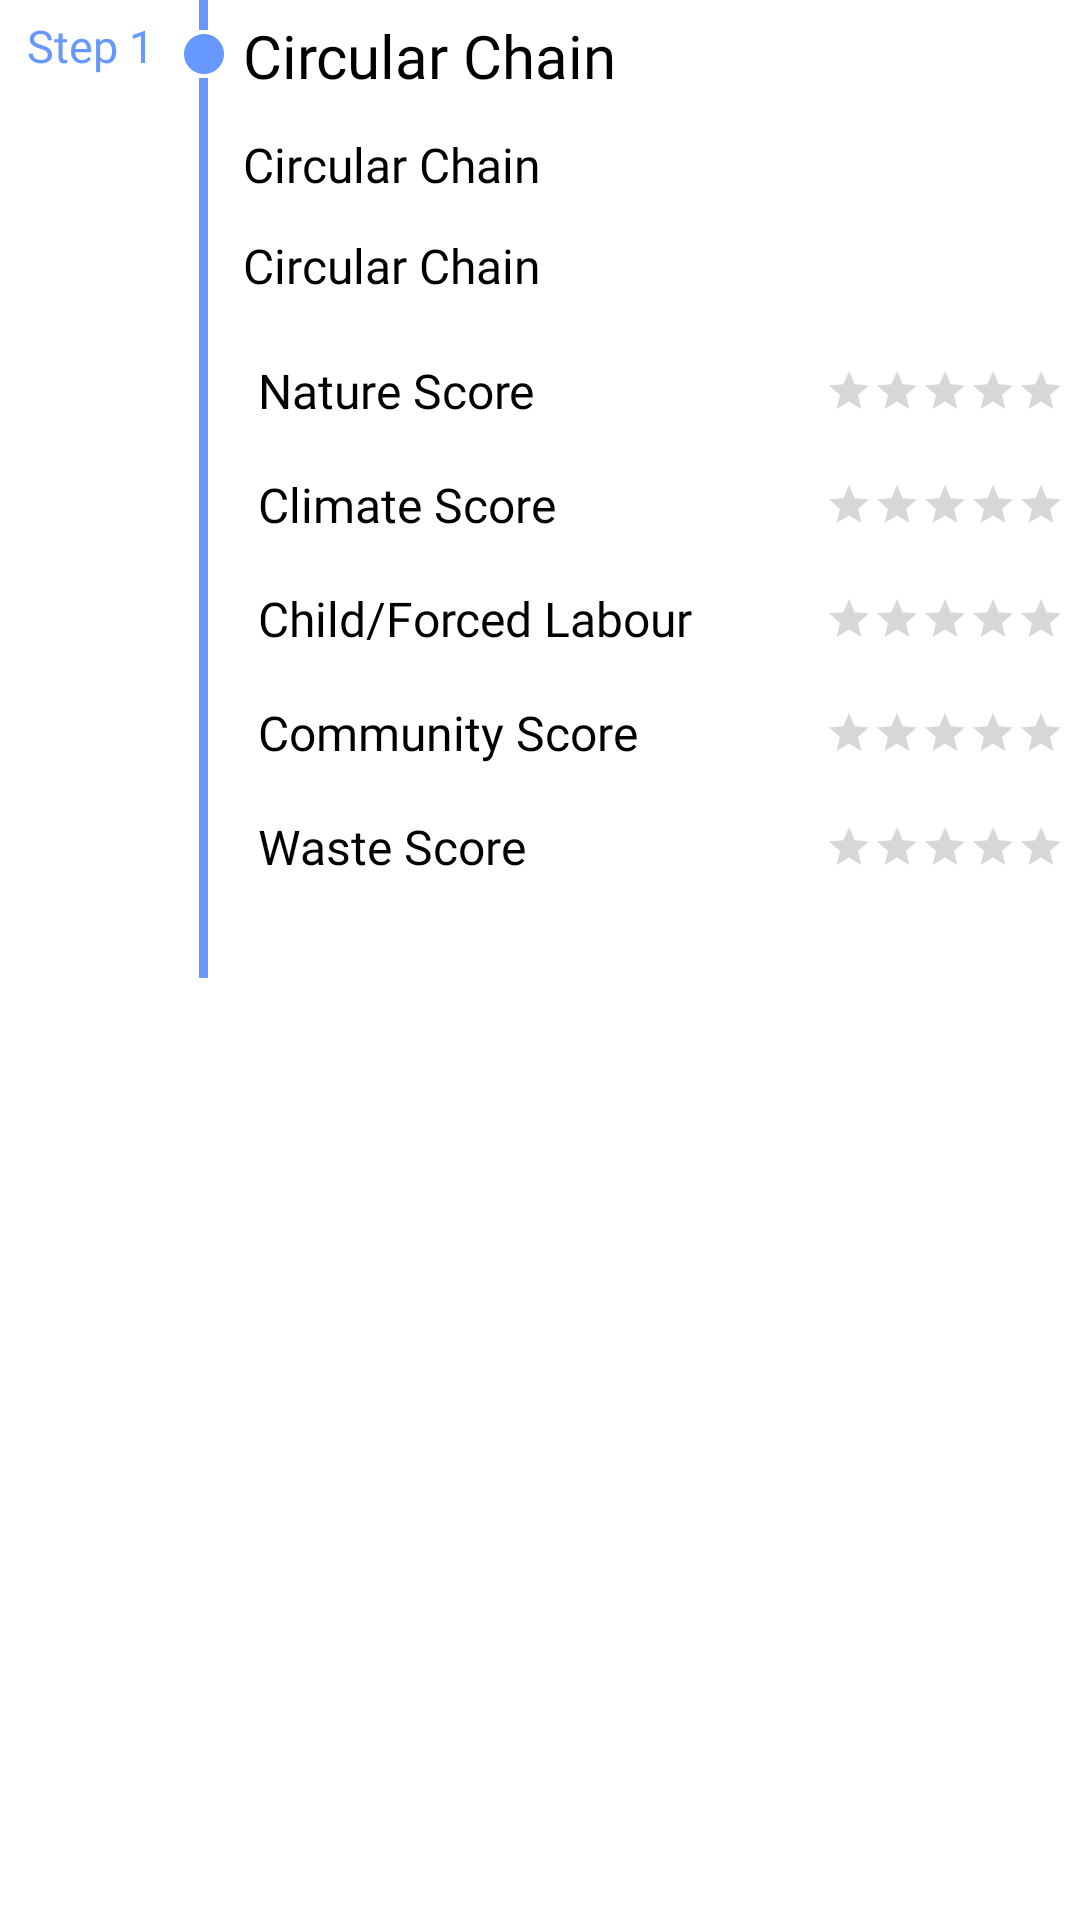

Reconstruct the res/layout file that produces this screen, plus the resources it refers to.
<!-- AndroidManifest.xml: application theme AppTheme -->
<!-- res/layout/chain_item.xml -->
<?xml version="1.0" encoding="utf-8"?>
<RelativeLayout xmlns:android="http://schemas.android.com/apk/res/android"
    xmlns:app="http://schemas.android.com/apk/res-auto"
    android:orientation="horizontal"
    android:layout_width="match_parent"
    android:layout_height="wrap_content">

    <TextView
        android:gravity="center_horizontal"
        android:text="@string/step_1"
        android:maxLines="1"
        android:textSize="15sp"
        android:layout_marginTop="5dp"
        android:fontFamily="@font/open_sans_bold"
        android:layout_alignParentStart="true"
        android:id="@+id/textView"
        android:layout_width="60dp"
        android:layout_height="wrap_content"
        android:textColor="@color/colorPrimary" />

    <LinearLayout
        android:orientation="vertical"
        android:id="@+id/timeLineView"
        android:layout_toEndOf="@id/textView"
        android:layout_width="wrap_content"
        android:layout_height="wrap_content">

        <View
            android:layout_gravity="center_horizontal"
            android:background="@color/colorPrimary"
            android:layout_width="3dp"
            android:layout_height="10dp"/>

        <ImageView
            android:layout_gravity="center_horizontal"
            app:srcCompat="@drawable/ic_marker"
            android:layout_width="16dp"
            android:layout_height="16dp"
            app:tint="@color/colorPrimary"
            android:contentDescription="@string/app_name" />

        <View
            android:layout_gravity="center_horizontal"
            android:background="@color/colorPrimary"
            android:layout_width="3dp"
            android:layout_height="300dp"/>
    </LinearLayout>

    <LinearLayout
        android:layout_marginTop="5dp"
        android:layout_marginStart="5dp"
        android:orientation="vertical"
        android:layout_toEndOf="@id/timeLineView"
        android:layout_width="match_parent"
        android:layout_height="wrap_content">

        <TextView
            android:ellipsize="end"
            android:scrollHorizontally="true"
            android:maxLines="1"
            android:textColor="@color/black"
            android:textSize="20sp"
            android:fontFamily="@font/open_sans_bold"
            android:id="@+id/subTextView"
            android:text="@string/app_name"
            android:layout_width="wrap_content"
            android:layout_height="wrap_content"/>

        <TextView
            android:drawablePadding="@dimen/dimen_5"
            android:ellipsize="end"
            android:scrollHorizontally="true"
            android:maxLines="8"
            android:textColor="@color/black"
            android:layout_marginTop="12dp"
            android:textSize="16sp"
            android:fontFamily="@font/open_sans_semibold"
            android:id="@+id/subItemTextView"
            android:text="@string/app_name"
            android:layout_width="wrap_content"
            android:layout_height="wrap_content"
            app:drawableStartCompat="@drawable/outline_location_on_24" />


        <TextView
            android:drawablePadding="@dimen/dimen_5"
            android:ellipsize="end"
            android:scrollHorizontally="true"
            android:maxLines="8"
            android:textColor="@color/black"
            android:layout_marginTop="12dp"
            android:textSize="16sp"
            android:fontFamily="@font/open_sans_semibold"
            android:id="@+id/dateTextView"
            android:text="@string/app_name"
            android:layout_width="wrap_content"
            android:layout_height="wrap_content"
            app:drawableStartCompat="@drawable/ic_access_time_black_24dp"
            app:drawableTint="@color/colorPrimaryDark" />

        <RelativeLayout
            android:layout_marginTop="12dp"
            android:padding="5dp"
            android:layout_width="match_parent"
            android:layout_height="wrap_content">

            <TextView
                android:textColor="@color/colorPrimaryDark"
                android:layout_centerVertical="true"
                android:textSize="16sp"
                android:fontFamily="@font/open_sans_semibold"
                android:text="@string/nature_score"
                android:layout_width="wrap_content"
                android:layout_height="wrap_content"/>

            <RatingBar
                android:layout_centerVertical="true"
                android:layout_alignParentEnd="true"
                android:layout_marginTop="12dp"
                android:numStars="5"
                android:progressTint="@color/colorGreen"
                style="@style/Widget.AppCompat.RatingBar.Small"
                android:id="@+id/natureRatingBar"
                android:layout_width="wrap_content"
                android:layout_height="wrap_content"/>


        </RelativeLayout>

        <RelativeLayout
            android:padding="5dp"
            android:layout_width="match_parent"
            android:layout_height="wrap_content">

            <TextView
                android:textColor="@color/colorPrimaryDark"
                android:layout_centerVertical="true"
                android:textSize="16sp"
                android:fontFamily="@font/open_sans_semibold"
                android:text="@string/climate_score"
                android:layout_width="wrap_content"
                android:layout_height="wrap_content"/>

            <RatingBar
                android:layout_centerVertical="true"
                android:layout_alignParentEnd="true"
                android:layout_marginTop="12dp"
                android:numStars="5"
                android:progressTint="@color/colorGreen"
                style="@style/Widget.AppCompat.RatingBar.Small"
                android:id="@+id/climateRatingBar"
                android:layout_width="wrap_content"
                android:layout_height="wrap_content"/>

        </RelativeLayout>

        <RelativeLayout
            android:padding="5dp"
            android:layout_width="match_parent"
            android:layout_height="wrap_content">

            <TextView
                android:textColor="@color/colorPrimaryDark"
                android:layout_centerVertical="true"
                android:textSize="16sp"
                android:fontFamily="@font/open_sans_semibold"
                android:text="@string/child_forced_labour"
                android:layout_width="wrap_content"
                android:layout_height="wrap_content"/>

            <RatingBar
                android:layout_centerVertical="true"
                android:layout_alignParentEnd="true"
                android:layout_marginTop="12dp"
                android:numStars="5"
                android:progressTint="@color/colorGreen"
                style="@style/Widget.AppCompat.RatingBar.Small"
                android:id="@+id/labourRatingBar"
                android:layout_width="wrap_content"
                android:layout_height="wrap_content"/>
        </RelativeLayout>

        <RelativeLayout
            android:padding="5dp"
            android:layout_width="match_parent"
            android:layout_height="wrap_content">

            <TextView
                android:textColor="@color/colorPrimaryDark"
                android:layout_centerVertical="true"
                android:textSize="16sp"
                android:fontFamily="@font/open_sans_semibold"
                android:text="@string/community_score"
                android:layout_width="wrap_content"
                android:layout_height="wrap_content"/>

            <RatingBar
                android:layout_centerVertical="true"
                android:layout_alignParentEnd="true"
                android:layout_marginTop="12dp"
                android:numStars="5"
                android:progressTint="@color/colorGreen"
                style="@style/Widget.AppCompat.RatingBar.Small"
                android:id="@+id/communityRatingBar"
                android:layout_width="wrap_content"
                android:layout_height="wrap_content"/>
        </RelativeLayout>

        <RelativeLayout
            android:padding="5dp"
            android:layout_width="match_parent"
            android:layout_height="wrap_content">

            <TextView
                android:textColor="@color/colorPrimaryDark"
                android:layout_centerVertical="true"
                android:textSize="16sp"
                android:fontFamily="@font/open_sans_semibold"
                android:text="@string/waste_score"
                android:layout_width="wrap_content"
                android:layout_height="wrap_content"/>

            <RatingBar
                android:layout_centerVertical="true"
                android:layout_alignParentEnd="true"
                android:layout_marginTop="12dp"
                android:numStars="5"
                android:progressTint="@color/colorGreen"
                style="@style/Widget.AppCompat.RatingBar.Small"
                android:id="@+id/wasteRatingBar"
                android:layout_width="wrap_content"
                android:layout_height="wrap_content"/>
        </RelativeLayout>

    </LinearLayout>


</RelativeLayout>
<!-- resources referenced by this layout -->
<resources>
  <color name="black">#FF000000</color>
  <color name="colorGreen">#78ca28</color>
  <color name="colorPrimary">@color/colorBlue</color>
  <color name="colorPrimaryDark">@color/black</color>
  <dimen name="dimen_5">5dp</dimen>
  <!-- drawable ic_marker (drawable) -->
  <vector xmlns:android="http://schemas.android.com/apk/res/android"
      android:width="24dp"
      android:height="24dp"
      android:viewportWidth="24.0"
      android:viewportHeight="24.0">
      <path
          android:fillColor="@color/colorIcon"
          android:pathData="M12,2C6.48,2 2,6.48 2,12s4.48,10 10,10 10,-4.48 10,-10S17.52,2 12,2z"/>
  </vector>
  <string name="app_name">Circular Chain</string>
  <string name="child_forced_labour">Child/Forced Labour</string>
  <string name="climate_score">Climate Score</string>
  <string name="community_score">Community Score</string>
  <string name="nature_score">Nature Score</string>
  <string name="step_1">Step 1</string>
  <string name="waste_score">Waste Score</string>
  <color name="colorBlue">#6698FF</color>
  <color name="colorIcon">@color/colorWhite</color>
  <color name="colorAccent">@color/colorMilky</color>
  <style name="AppBottomSheetDialogTheme" parent="Theme.Design.Light.BottomSheetDialog">
          <item name="bottomSheetStyle">@style/AppModalStyle</item>
      </style>
  <style name="MySnackBarStyle" parent="Widget.MaterialComponents.Snackbar">
          <item name="android:fontFamily">@font/open_sans_semibold</item>
          <item name="android:textColorHint">@color/colorWhite</item>
          <item name="android:background">@color/colorPrimary</item>
          <item name="android:textColor">@color/colorWhite</item>
          <item name="android:textColorPrimary">@color/colorWhite</item>
  
      </style>
  <style name="PopupMenu" parent="Widget.AppCompat.PopupMenu">
          <item name="android:fontFamily">@font/open_sans_semibold</item>
          <item name="android:textSize">15sp</item>
          <item name="android:listPreferredItemHeightSmall">@dimen/dimen_16</item>
          <item name="android:itemBackground">@color/colorPrimary</item>
          <item name="android:textColor">@color/colorWhite</item>
      </style>
  <style name="Widget.App.Slider" parent="Widget.MaterialComponents.Slider">
          <item name="materialThemeOverlay">@style/ThemeOverlay.App.Slider</item>
          <item name="labelStyle">@style/Widget.App.Tooltip</item>
      </style>
  <color name="colorWhite">#FFFFFF</color>
  <color name="colorMilky">#F8F7F4</color>
  <style name="AppModalStyle" parent="Widget.Design.BottomSheet.Modal">
          <item name="android:background">@drawable/bg_rounded_corner_bottom_sheet</item>
      </style>
  <dimen name="dimen_16">16dp</dimen>
  <style name="ThemeOverlay.App.Slider" parent="">
          <item name="colorPrimary">@color/colorPrimary</item>
          <item name="colorOnPrimary">@color/colorPrimary</item>
          <item name="colorOnSurface">@color/colorPrimary</item>
      </style>
  <style name="Widget.App.Tooltip" parent="Widget.MaterialComponents.Tooltip">
          <item name="android:textAppearance">@style/TextAppearance.App.Tooltip</item>
          <item name="backgroundTint">@color/colorPrimary</item>
      </style>
  <style name="TextAppearance.App.Tooltip" parent="TextAppearance.MaterialComponents.Tooltip">
          <item name="android:textColor">@color/colorPrimary</item>
          <item name="fontFamily">@font/open_sans_semibold</item>
          <item name="android:fontFamily">@font/open_sans_semibold</item>
      </style>
</resources>
